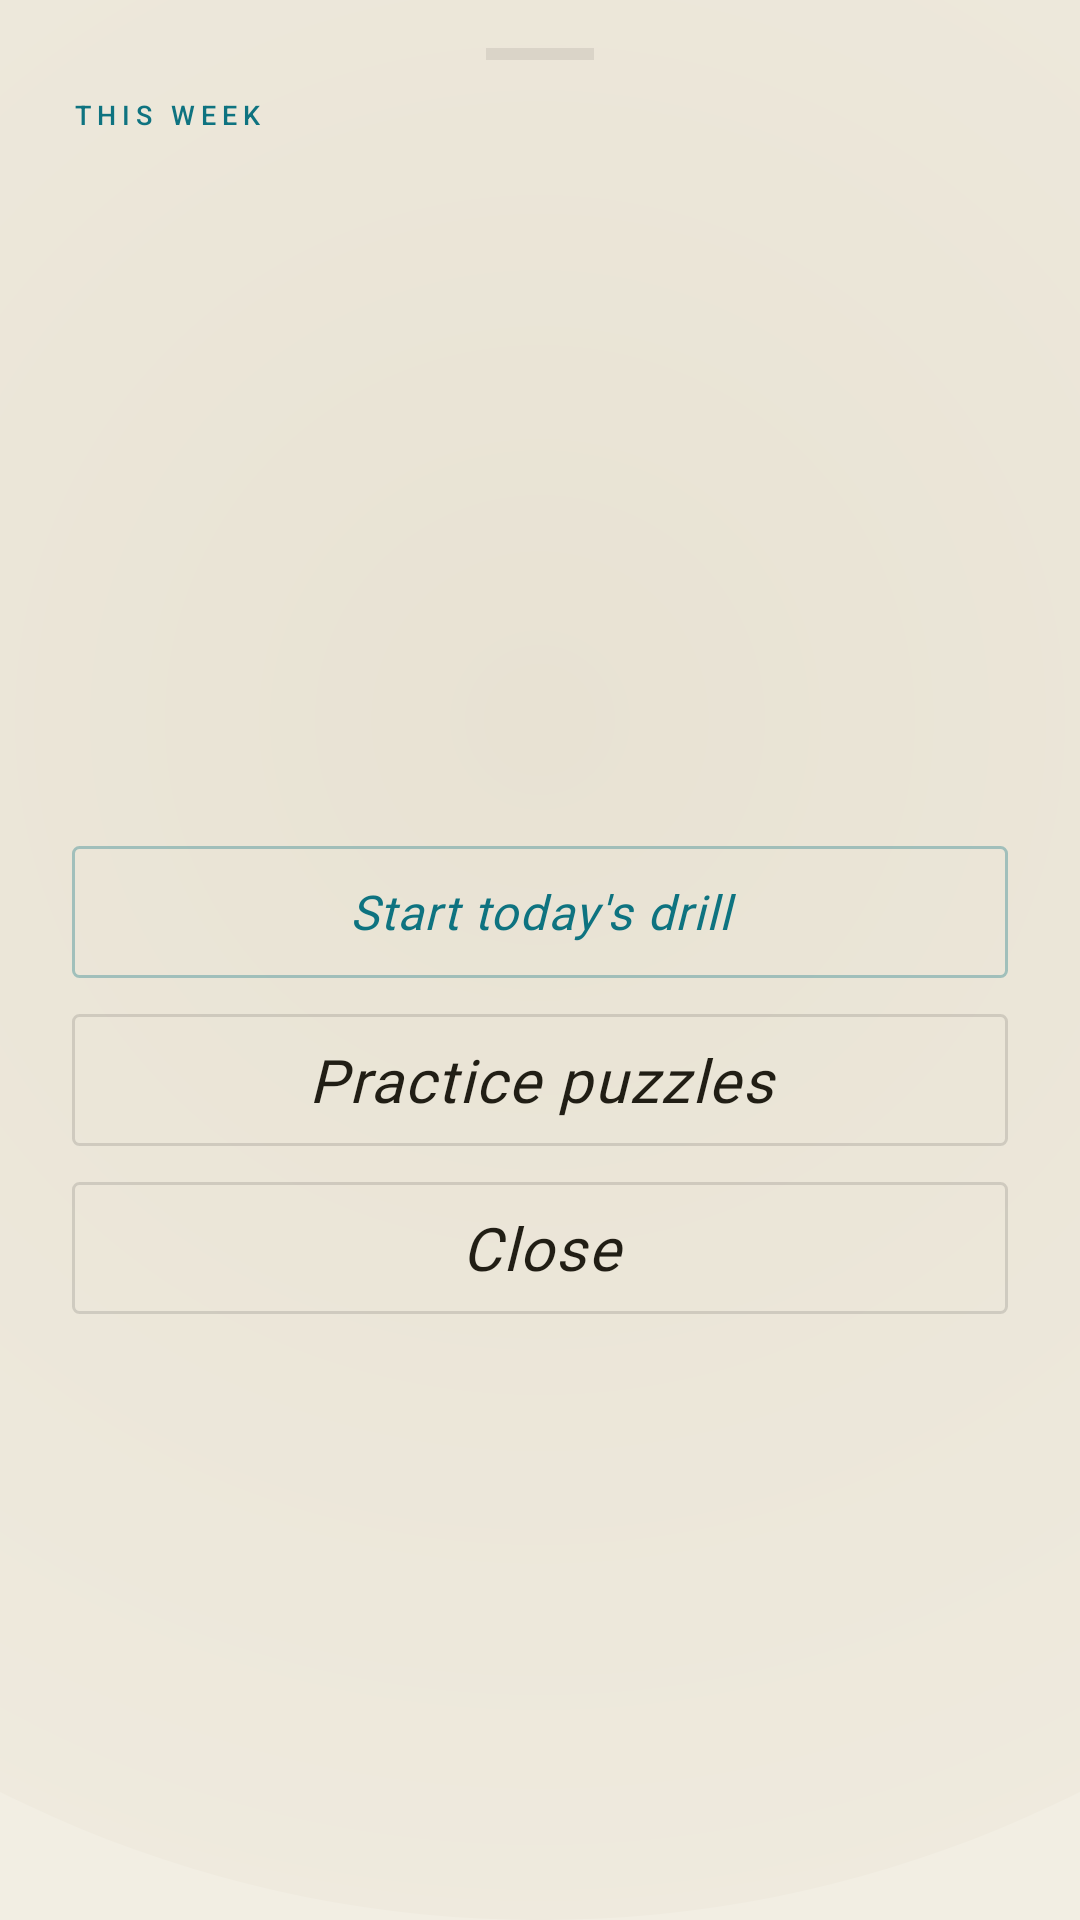

Android layout source for this screen:
<!-- AndroidManifest.xml: application theme Theme.Cereveon.Atrium -->
<!-- res/layout/bottom_sheet_study_plan_overview.xml -->
<?xml version="1.0" encoding="utf-8"?>
<ScrollView xmlns:android="http://schemas.android.com/apk/res/android"
    xmlns:app="http://schemas.android.com/apk/res-auto"
    xmlns:tools="http://schemas.android.com/tools"
    android:layout_width="match_parent"
    android:layout_height="wrap_content"
    android:background="@drawable/bg_atrium_gradient"
    android:fillViewport="true">

    <LinearLayout
        android:layout_width="match_parent"
        android:layout_height="wrap_content"
        android:orientation="vertical"
        android:paddingStart="@dimen/atrium_space_24"
        android:paddingEnd="@dimen/atrium_space_24"
        android:paddingTop="@dimen/atrium_space_16"
        android:paddingBottom="@dimen/atrium_space_24">

        <View
            android:layout_width="36dp"
            android:layout_height="4dp"
            android:layout_gravity="center_horizontal"
            android:layout_marginBottom="@dimen/atrium_space_12"
            android:background="@color/atrium_hairline" />

        <TextView
            android:id="@+id/overviewKicker"
            android:layout_width="wrap_content"
            android:layout_height="wrap_content"
            android:textAppearance="@style/Atrium.Kicker.Cyan"
            android:text="This week" />

        <TextView
            android:id="@+id/overviewFocus"
            android:layout_width="match_parent"
            android:layout_height="wrap_content"
            android:layout_marginTop="@dimen/atrium_space_4"
            android:fontFamily="@font/cormorant_garamond"
            android:textStyle="italic"
            android:textColor="@color/atrium_ink"
            android:textSize="28sp"
            android:lineSpacingMultiplier="1.05"
            tools:text="Tactics" />

        <TextView
            android:id="@+id/overviewVerdict"
            android:layout_width="match_parent"
            android:layout_height="wrap_content"
            android:layout_marginTop="@dimen/atrium_space_12"
            android:textColor="@color/atrium_muted"
            android:textSize="14sp"
            android:lineSpacingMultiplier="1.25"
            android:text=""
            tools:text="King safety has cost you across several recent games — this week drills the idea so the pattern stops repeating." />

        <TextView
            android:id="@+id/overviewProgress"
            android:layout_width="wrap_content"
            android:layout_height="wrap_content"
            android:layout_marginTop="@dimen/atrium_space_20"
            android:textAppearance="@style/Atrium.Kicker"
            tools:text="Day 2 of 3" />

        
        <LinearLayout
            android:id="@+id/overviewDay1Row"
            android:layout_width="match_parent"
            android:layout_height="wrap_content"
            android:orientation="horizontal"
            android:layout_marginTop="@dimen/atrium_space_12"
            android:gravity="center_vertical">

            <TextView
                android:id="@+id/overviewDay1Label"
                android:layout_width="0dp"
                android:layout_height="wrap_content"
                android:layout_weight="1"
                android:textColor="@color/atrium_ink"
                android:textSize="16sp"
                tools:text="Day 1 · Replay your mistake" />

            <TextView
                android:id="@+id/overviewDay1Status"
                android:layout_width="wrap_content"
                android:layout_height="wrap_content"
                android:layout_marginStart="@dimen/atrium_space_8"
                android:textSize="14sp"
                tools:text="Done" />

        </LinearLayout>

        <LinearLayout
            android:id="@+id/overviewDay2Row"
            android:layout_width="match_parent"
            android:layout_height="wrap_content"
            android:orientation="horizontal"
            android:layout_marginTop="@dimen/atrium_space_16"
            android:gravity="center_vertical">

            <TextView
                android:id="@+id/overviewDay2Label"
                android:layout_width="0dp"
                android:layout_height="wrap_content"
                android:layout_weight="1"
                android:textColor="@color/atrium_ink"
                android:textSize="16sp"
                tools:text="Day 2 · Practice" />

            <TextView
                android:id="@+id/overviewDay2Status"
                android:layout_width="wrap_content"
                android:layout_height="wrap_content"
                android:layout_marginStart="@dimen/atrium_space_8"
                android:textSize="14sp"
                tools:text="Today" />

        </LinearLayout>

        <LinearLayout
            android:id="@+id/overviewDay3Row"
            android:layout_width="match_parent"
            android:layout_height="wrap_content"
            android:orientation="horizontal"
            android:layout_marginTop="@dimen/atrium_space_16"
            android:gravity="center_vertical">

            <TextView
                android:id="@+id/overviewDay3Label"
                android:layout_width="0dp"
                android:layout_height="wrap_content"
                android:layout_weight="1"
                android:textColor="@color/atrium_ink"
                android:textSize="16sp"
                tools:text="Day 3 · Practice" />

            <TextView
                android:id="@+id/overviewDay3Status"
                android:layout_width="wrap_content"
                android:layout_height="wrap_content"
                android:layout_marginStart="@dimen/atrium_space_8"
                android:textSize="14sp"
                tools:text="Locked" />

        </LinearLayout>

        <Button
            android:id="@+id/overviewStartButton"
            style="@style/Atrium.Button.Primary"
            android:layout_width="match_parent"
            android:layout_height="@dimen/atrium_tap_target"
            android:layout_marginTop="@dimen/atrium_space_24"
            android:text="Start today's drill" />

        <Button
            android:id="@+id/overviewPracticeButton"
            style="@style/Atrium.Button.Secondary"
            android:layout_width="match_parent"
            android:layout_height="@dimen/atrium_tap_target"
            android:layout_marginTop="@dimen/atrium_space_12"
            android:text="Practice puzzles" />

        <Button
            android:id="@+id/overviewCloseButton"
            style="@style/Atrium.Button.Secondary"
            android:layout_width="match_parent"
            android:layout_height="@dimen/atrium_tap_target"
            android:layout_marginTop="@dimen/atrium_space_12"
            android:text="Close" />

    </LinearLayout>

</ScrollView>
<!-- resources referenced by this layout -->
<resources>
  <color name="atrium_hairline">#14FFFFFF</color>
  <color name="atrium_ink">#F4EFE1</color>
  <color name="atrium_muted">#9AA0B4</color>
  <dimen name="atrium_space_12">12dp</dimen>
  <dimen name="atrium_space_16">16dp</dimen>
  <dimen name="atrium_space_20">20dp</dimen>
  <dimen name="atrium_space_24">24dp</dimen>
  <dimen name="atrium_space_4">4dp</dimen>
  <dimen name="atrium_space_8">8dp</dimen>
  <dimen name="atrium_tap_target">44dp</dimen>
  <!-- drawable bg_atrium_gradient (drawable) -->
  <?xml version="1.0" encoding="utf-8"?>
  <layer-list xmlns:android="http://schemas.android.com/apk/res/android">
      
      <item>
          <shape android:shape="rectangle">
              <solid android:color="@color/atrium_bg_base" />
          </shape>
      </item>
      
      <item android:gravity="bottom|center_horizontal">
          <shape android:shape="oval">
              <gradient
                  android:type="radial"
                  android:gradientRadius="600dp"
                  android:startColor="@color/atrium_bg_gradient_top"
                  android:endColor="@color/atrium_bg_base" />
              <size android:width="800dp" android:height="800dp" />
          </shape>
      </item>
  </layer-list>
  <style name="Atrium.Button.Primary" parent="Widget.Material3.Button">
          <item name="android:background">@drawable/btn_atrium_primary</item>
          <item name="backgroundTint">@null</item>
          <item name="android:fontFamily">@font/cormorant_garamond</item>
          <item name="android:textStyle">italic</item>
          <item name="android:textFontWeight" tools:targetApi="p">500</item>
          <item name="android:textSize">16sp</item>
          <item name="android:letterSpacing">0.03</item>
          <item name="android:textAllCaps">false</item>
          <item name="android:textColor">@color/atrium_accent_cyan</item>
          <item name="android:minHeight">@dimen/atrium_tap_target</item>
          <item name="android:stateListAnimator">@null</item>
          <item name="cornerRadius">@dimen/atrium_corner_radius</item>
      </style>
  <style name="Atrium.Button.Secondary" parent="Atrium.Button.Primary">
          <item name="android:background">@drawable/btn_atrium_secondary</item>
          <item name="android:textColor">@color/atrium_ink</item>
          <item name="android:textSize">20sp</item>
      </style>
  <style name="Atrium.Kicker" parent="TextAppearance.Material3.LabelSmall">
          
          <item name="android:fontFamily">@font/jetbrains_mono</item>
          <item name="android:textFontWeight" tools:targetApi="p">500</item>
          <item name="android:textSize">9sp</item>
          <item name="android:letterSpacing">0.222</item>
          <item name="android:textAllCaps">true</item>
          <item name="android:textColor">@color/atrium_dim</item>
      </style>
  <style name="Atrium.Kicker.Cyan" parent="Atrium.Kicker">
          <item name="android:textColor">@color/atrium_accent_cyan</item>
      </style>
  <color name="atrium_bg_base">#0A0A10</color>
  <color name="atrium_bg_gradient_top">#16141F</color>
  <color name="atrium_accent_cyan">#4FD9E5</color>
  <dimen name="atrium_corner_radius">2dp</dimen>
  <color name="atrium_dim">#6B7080</color>
  <color name="atrium_bg_surface">#0D0E14</color>
  <color name="atrium_accent_amber">#FFC069</color>
  <color name="atrium_hairline_strong">#1FFFFFFF</color>
  <style name="Atrium.Body" parent="TextAppearance.Material3.BodyLarge">
          <item name="android:fontFamily">@font/cormorant_garamond</item>
          <item name="android:textStyle">normal</item>
          <item name="android:textFontWeight" tools:targetApi="p">400</item>
          <item name="android:textSize">17sp</item>
          <item name="android:lineSpacingMultiplier">1.45</item>
          <item name="android:textColor">@color/atrium_ink</item>
      </style>
  <dimen name="atrium_hairline_thickness">1dp</dimen>
  <color name="atrium_accent_cyan_1a">#1A4FD9E5</color>
  <color name="atrium_accent_cyan_55">#554FD9E5</color>
</resources>
